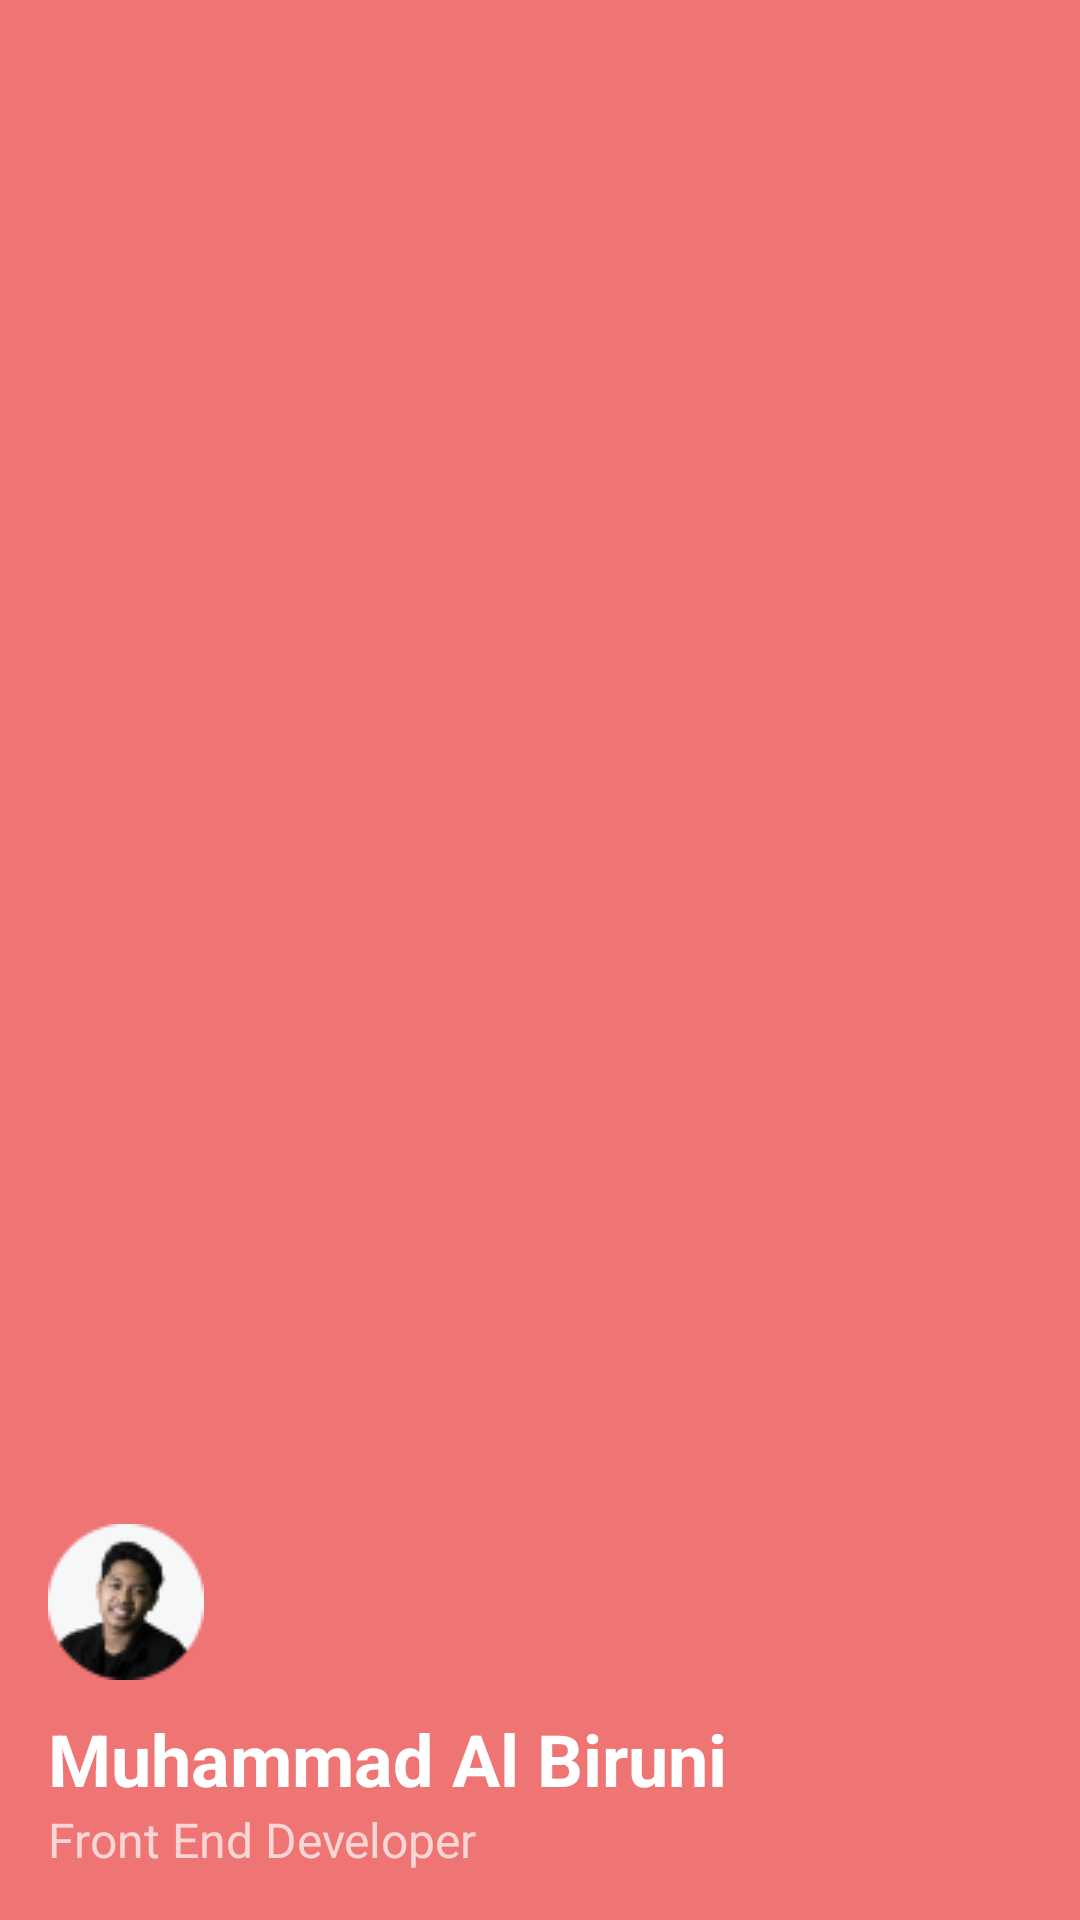

Write the Android layout XML for this screen, with the resource values it uses.
<!-- AndroidManifest.xml: application theme NoActionBar -->
<!-- res/layout/nav_header.xml -->
<?xml version="1.0" encoding="utf-8"?>
<LinearLayout
    xmlns:android="http://schemas.android.com/apk/res/android"
    android:layout_width="match_parent"
    android:layout_height="176dp"
    android:background="#EF7474"
    android:gravity="bottom"
    android:orientation="vertical"
    android:padding="16dp"
    android:theme="@style/ThemeOverlay.AppCompat.Dark">

    <ImageView
        android:layout_width="wrap_content"
        android:layout_height="wrap_content"
        android:src="@drawable/foto" />
    <Space
        android:layout_width="match_parent"
        android:layout_height="10dp" />
    <TextView
        android:layout_width="wrap_content"
        android:layout_height="wrap_content"
        android:text="Muhammad Al Biruni"
        android:textSize="24dp"
        android:textStyle="bold"
        android:textAppearance="@style/TextAppearance.AppCompat.Body1" />
    <TextView
        android:layout_width="wrap_content"
        android:layout_height="wrap_content"
        android:text="Front End Developer"
        android:textSize="16dp"/>
</LinearLayout>
<!-- resources referenced by this layout -->
<resources>
  <!-- drawable foto: png bitmap (drawable, 4247 bytes) -->
  <style name="NoActionBar" parent="Theme.MaterialComponents.DayNight.DarkActionBar">
          <item name="windowActionBar">false</item>
          <item name="windowNoTitle">true</item>
          <item name="android:statusBarColor">@android:color/transparent</item>
      </style>
</resources>
